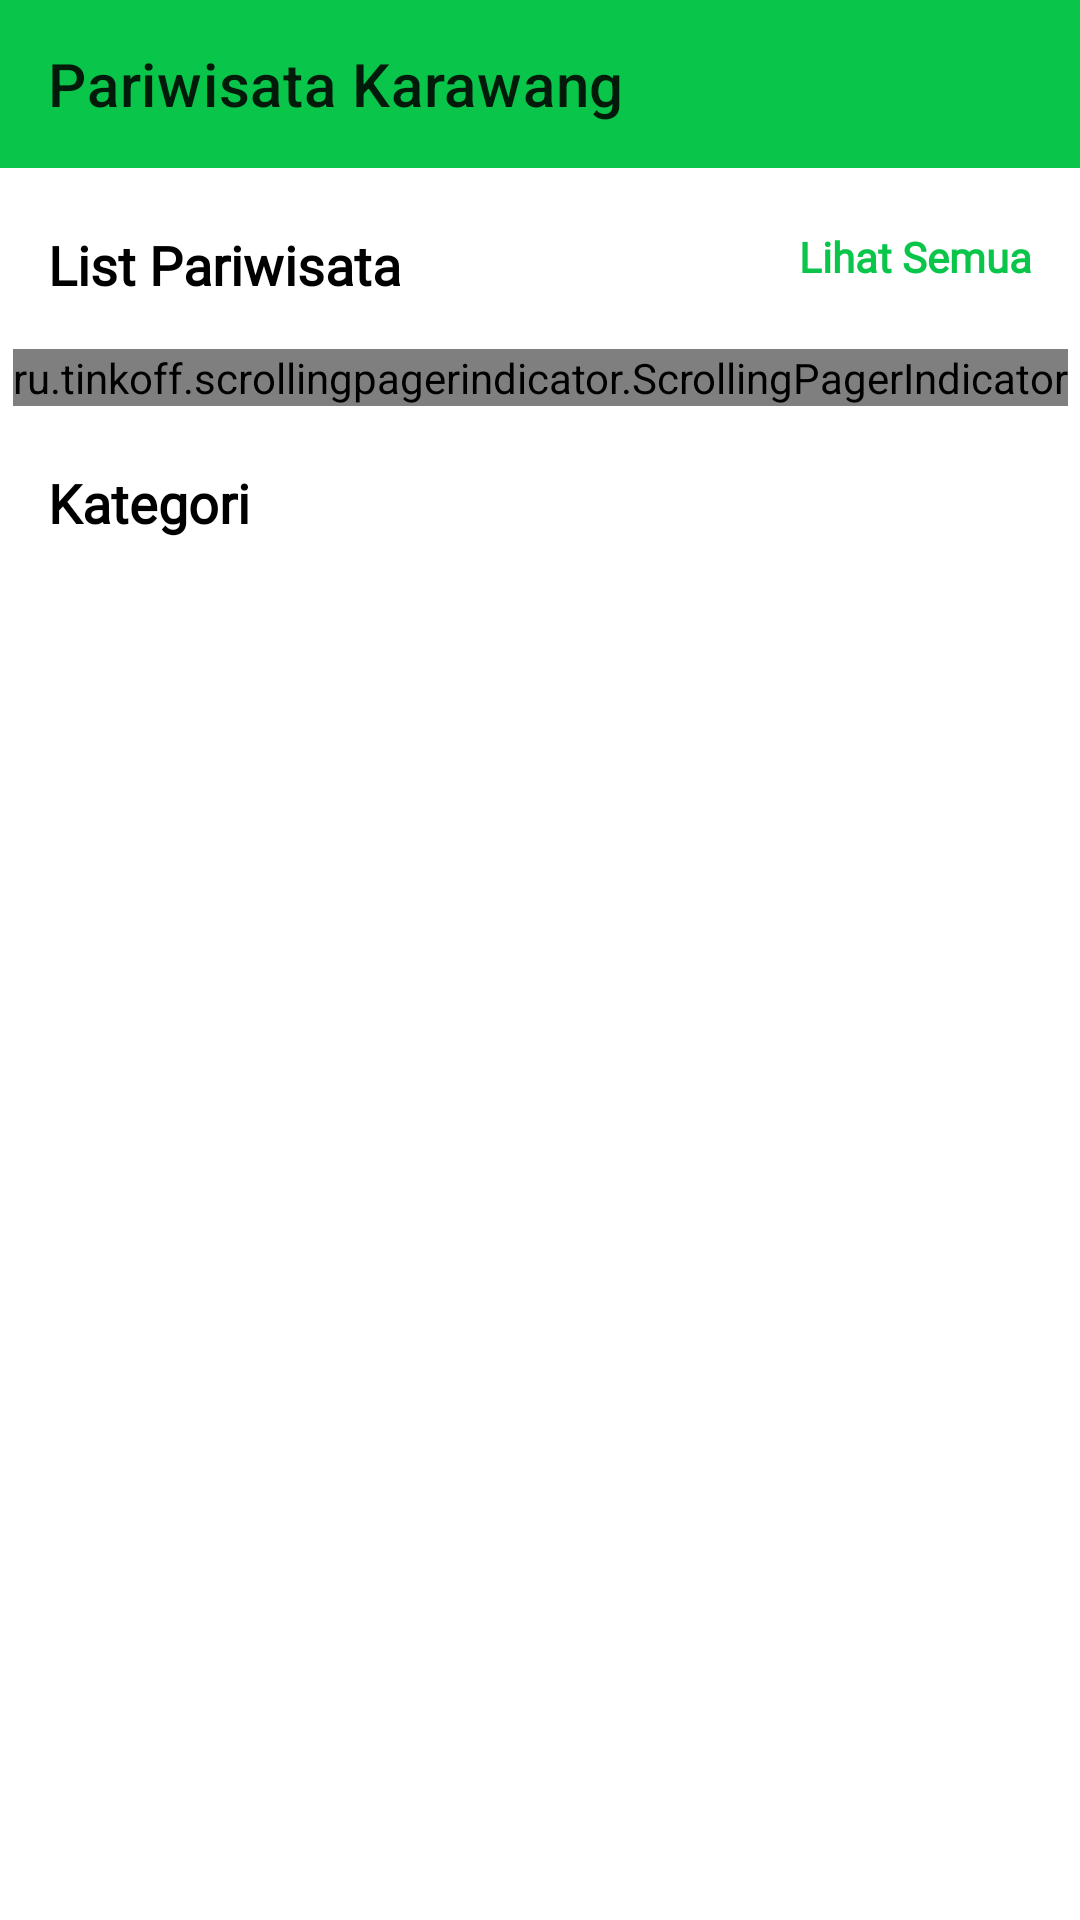

This screen was rendered from an Android layout file. Write that file and the resources it references.
<!-- AndroidManifest.xml: application theme Theme.PariwisataKarawang.NoActionBar -->
<!-- res/layout/activity_main.xml -->
<?xml version="1.0" encoding="utf-8"?>
<androidx.constraintlayout.widget.ConstraintLayout xmlns:android="http://schemas.android.com/apk/res/android"
    xmlns:app="http://schemas.android.com/apk/res-auto"
    xmlns:tools="http://schemas.android.com/tools"
    android:id="@+id/containerHome"
    android:layout_width="match_parent"
    android:layout_height="match_parent"
    android:background="@color/white"
    tools:context=".activity.HomeActivity">

    <androidx.appcompat.widget.Toolbar
        android:id="@+id/toolbar"
        android:layout_width="match_parent"
        android:layout_height="?attr/actionBarSize"
        android:background="@color/colorPrimary"
        app:layout_constraintTop_toTopOf="parent"
        app:title="@string/app_name" />

    <androidx.core.widget.NestedScrollView
        android:layout_width="match_parent"
        android:layout_height="0dp"
        app:layout_constraintBottom_toBottomOf="parent"
        app:layout_constraintTop_toBottomOf="@id/toolbar">

        <androidx.appcompat.widget.LinearLayoutCompat
            android:layout_width="match_parent"
            android:layout_height="match_parent"
            android:orientation="vertical">

            <ProgressBar
                android:id="@+id/progressLoading"
                android:layout_width="wrap_content"
                android:layout_height="match_parent"
                android:layout_gravity="center"
                android:layout_marginTop="@dimen/marginL"
                android:indeterminate="true"
                android:indeterminateTint="@color/colorPrimary"
                android:visibility="gone" />

            <androidx.constraintlayout.widget.ConstraintLayout
                android:id="@+id/containerListHome"
                android:layout_width="match_parent"
                android:layout_height="wrap_content"
                android:orientation="vertical">

                <androidx.appcompat.widget.AppCompatTextView
                    android:id="@+id/textTitle"
                    android:layout_width="wrap_content"
                    android:layout_height="wrap_content"
                    android:layout_marginHorizontal="@dimen/marginM"
                    android:layout_marginTop="@dimen/marginL"
                    android:fontFamily="@font/poppins_bold"
                    android:text="@string/app_home_list_pariwisata"
                    android:textColor="@color/black"
                    android:textSize="@dimen/fontXL"
                    android:textStyle="bold"
                    app:layout_constraintLeft_toLeftOf="parent"
                    app:layout_constraintTop_toTopOf="parent" />

                <androidx.appcompat.widget.AppCompatTextView
                    android:id="@+id/textSeeAll"
                    android:layout_width="wrap_content"
                    android:layout_height="wrap_content"
                    android:layout_marginHorizontal="@dimen/marginM"
                    android:layout_marginTop="@dimen/marginL"
                    android:background="?attr/actionBarItemBackground"
                    android:fontFamily="@font/poppins_bold"
                    android:text="@string/app_home_see_all"
                    android:textColor="@color/colorPrimary"
                    android:textSize="@dimen/fontM"
                    android:textStyle="bold"
                    app:layout_constraintRight_toRightOf="parent"
                    app:layout_constraintTop_toTopOf="parent" />

                <androidx.recyclerview.widget.RecyclerView
                    android:id="@+id/recyclerView"
                    android:layout_width="match_parent"
                    android:layout_height="wrap_content"
                    android:layout_marginHorizontal="@dimen/marginS"
                    android:orientation="horizontal"
                    app:layoutManager="androidx.recyclerview.widget.LinearLayoutManager"
                    app:layout_constraintTop_toBottomOf="@id/textTitle"
                    tools:listitem="@layout/item_pariwisata" />

                <ru.tinkoff.scrollingpagerindicator.ScrollingPagerIndicator
                    android:id="@+id/indicator"
                    android:layout_width="wrap_content"
                    android:layout_height="wrap_content"
                    android:layout_marginTop="@dimen/marginM"
                    app:layout_constraintLeft_toLeftOf="parent"
                    app:layout_constraintRight_toRightOf="parent"
                    app:layout_constraintTop_toBottomOf="@id/recyclerView"
                    app:spi_dotSelectedColor="@color/colorPrimary" />

                <androidx.appcompat.widget.AppCompatTextView
                    android:id="@+id/textCategory"
                    android:layout_width="match_parent"
                    android:layout_height="wrap_content"
                    android:layout_marginStart="@dimen/marginM"
                    android:layout_marginTop="@dimen/marginL"
                    android:fontFamily="@font/poppins_bold"
                    android:text="@string/app_home_pariwisata_kategori"
                    android:textColor="@color/black"
                    android:textSize="@dimen/fontXL"
                    android:textStyle="bold"
                    app:layout_constraintTop_toBottomOf="@id/indicator" />

                <androidx.recyclerview.widget.RecyclerView
                    android:id="@+id/recyclerViewCategory"
                    android:layout_width="match_parent"
                    android:layout_height="wrap_content"
                    app:layout_constraintTop_toBottomOf="@id/textCategory"
                    tools:itemCount="4"
                    tools:listitem="@layout/item_category" />

            </androidx.constraintlayout.widget.ConstraintLayout>

        </androidx.appcompat.widget.LinearLayoutCompat>

    </androidx.core.widget.NestedScrollView>

</androidx.constraintlayout.widget.ConstraintLayout>
<!-- res/layout/item_pariwisata.xml (included above) -->
<?xml version="1.0" encoding="utf-8"?>
<androidx.cardview.widget.CardView xmlns:android="http://schemas.android.com/apk/res/android"
    xmlns:app="http://schemas.android.com/apk/res-auto"
    xmlns:tools="http://schemas.android.com/tools"
    android:id="@+id/cardViewContainer"
    android:layout_width="match_parent"
    android:layout_height="240dp"
    android:foreground="?attr/selectableItemBackground"
    app:cardCornerRadius="10dp"
    app:cardUseCompatPadding="true">

    <androidx.appcompat.widget.AppCompatImageView
        android:id="@+id/imagePariwisata"
        android:layout_width="match_parent"
        android:layout_height="match_parent"
        android:scaleType="centerCrop"
        tools:src="@tools:sample/backgrounds/scenic" />

    <View
        android:layout_width="match_parent"
        android:layout_height="match_parent"
        android:background="@drawable/bg_gradient_black" />

    <androidx.constraintlayout.widget.ConstraintLayout
        android:layout_width="match_parent"
        android:layout_height="match_parent">

        <androidx.appcompat.widget.AppCompatTextView
            android:id="@+id/textPariwisataName"
            android:layout_width="wrap_content"
            android:layout_height="wrap_content"
            android:layout_marginStart="@dimen/marginM"
            android:fontFamily="@font/poppins_bold"
            android:textColor="@color/white"
            android:textSize="@dimen/fontXL"
            app:layout_constraintBottom_toTopOf="@id/textPariwisataLocation"
            app:layout_constraintLeft_toLeftOf="parent"
            tools:text="Nama Pariwisata" />

        <androidx.appcompat.widget.AppCompatTextView
            android:id="@+id/textPariwisataLocation"
            android:layout_width="wrap_content"
            android:layout_height="wrap_content"
            android:layout_marginStart="@dimen/marginM"
            android:layout_marginBottom="@dimen/marginM"
            android:textColor="@color/white"
            android:textSize="@dimen/fontM"
            app:layout_constraintBottom_toBottomOf="parent"
            app:layout_constraintLeft_toLeftOf="parent"
            tools:text="Nama Lokasi" />

    </androidx.constraintlayout.widget.ConstraintLayout>

</androidx.cardview.widget.CardView>
<!-- res/layout/item_category.xml (included above) -->
<?xml version="1.0" encoding="utf-8"?>
<androidx.cardview.widget.CardView xmlns:android="http://schemas.android.com/apk/res/android"
    xmlns:app="http://schemas.android.com/apk/res-auto"
    xmlns:tools="http://schemas.android.com/tools"
    android:id="@+id/cardViewContainer"
    android:layout_width="match_parent"
    android:layout_height="220dp"
    android:layout_margin="@dimen/marginS"
    android:foreground="?attr/selectableItemBackground"
    app:cardCornerRadius="10dp"
    app:cardUseCompatPadding="true">

    <androidx.appcompat.widget.AppCompatImageView
        android:id="@+id/imageCategory"
        android:layout_width="match_parent"
        android:layout_height="match_parent"
        android:scaleType="centerCrop"
        tools:src="@tools:sample/backgrounds/scenic" />

    <View
        android:layout_width="match_parent"
        android:layout_height="match_parent"
        android:background="@drawable/bg_gradient_black" />

    <androidx.constraintlayout.widget.ConstraintLayout
        android:layout_width="match_parent"
        android:layout_height="match_parent">

        <androidx.appcompat.widget.AppCompatTextView
            android:id="@+id/textCategoryName"
            android:layout_width="wrap_content"
            android:layout_height="wrap_content"
            android:layout_marginStart="@dimen/marginM"
            android:layout_marginBottom="@dimen/marginM"
            android:fontFamily="@font/poppins_bold"
            android:textColor="@color/white"
            android:textSize="@dimen/fontXL"
            app:layout_constraintBottom_toBottomOf="parent"
            app:layout_constraintLeft_toLeftOf="parent"
            tools:text="Nama Pariwisata" />

    </androidx.constraintlayout.widget.ConstraintLayout>

</androidx.cardview.widget.CardView>
<!-- resources referenced by this layout -->
<resources>
  <color name="black">#FF000000</color>
  <color name="colorPrimary">#09C64A</color>
  <color name="white">#FFFFFFFF</color>
  <dimen name="fontM">14sp</dimen>
  <dimen name="fontXL">18sp</dimen>
  <dimen name="marginL">20dp</dimen>
  <dimen name="marginM">16dp</dimen>
  <dimen name="marginS">8dp</dimen>
  <!-- drawable bg_gradient_black (drawable) -->
  <?xml version="1.0" encoding="utf-8"?>
  <shape xmlns:android="http://schemas.android.com/apk/res/android">
      <gradient
          android:startColor="#00000000"
          android:centerColor="#40000000"
          android:endColor="#C0000000"
          android:angle="-90"
          />
  </shape>
  <string name="app_home_list_pariwisata">List Pariwisata</string>
  <string name="app_home_pariwisata_kategori">Kategori</string>
  <string name="app_home_see_all">Lihat Semua</string>
  <string name="app_name">Pariwisata Karawang</string>
  <style name="Theme.PariwisataKarawang.NoActionBar" parent="Theme.PariwisataKarawang">
          <item name="windowActionBar">false</item>
          <item name="windowNoTitle">true</item>
          <item name="android:windowContentTransitions">true</item>
      </style>
  <style name="Theme.PariwisataKarawang" parent="Theme.MaterialComponents.DayNight.DarkActionBar">
          <item name="colorPrimary">@color/colorPrimary</item>
          <item name="colorPrimaryDark">@color/colorPrimaryDark</item>
          <item name="colorAccent">@color/colorAccent</item>
          <item name="android:statusBarColor" tools:targetApi="l">?attr/colorPrimaryDark</item>
          <item name="fontFamily">@font/poppins_regular</item>
          <item name="android:textSize">@dimen/fontM</item>
      </style>
  <color name="colorPrimaryDark">#068a33</color>
  <color name="colorAccent">#2979ff</color>
</resources>
